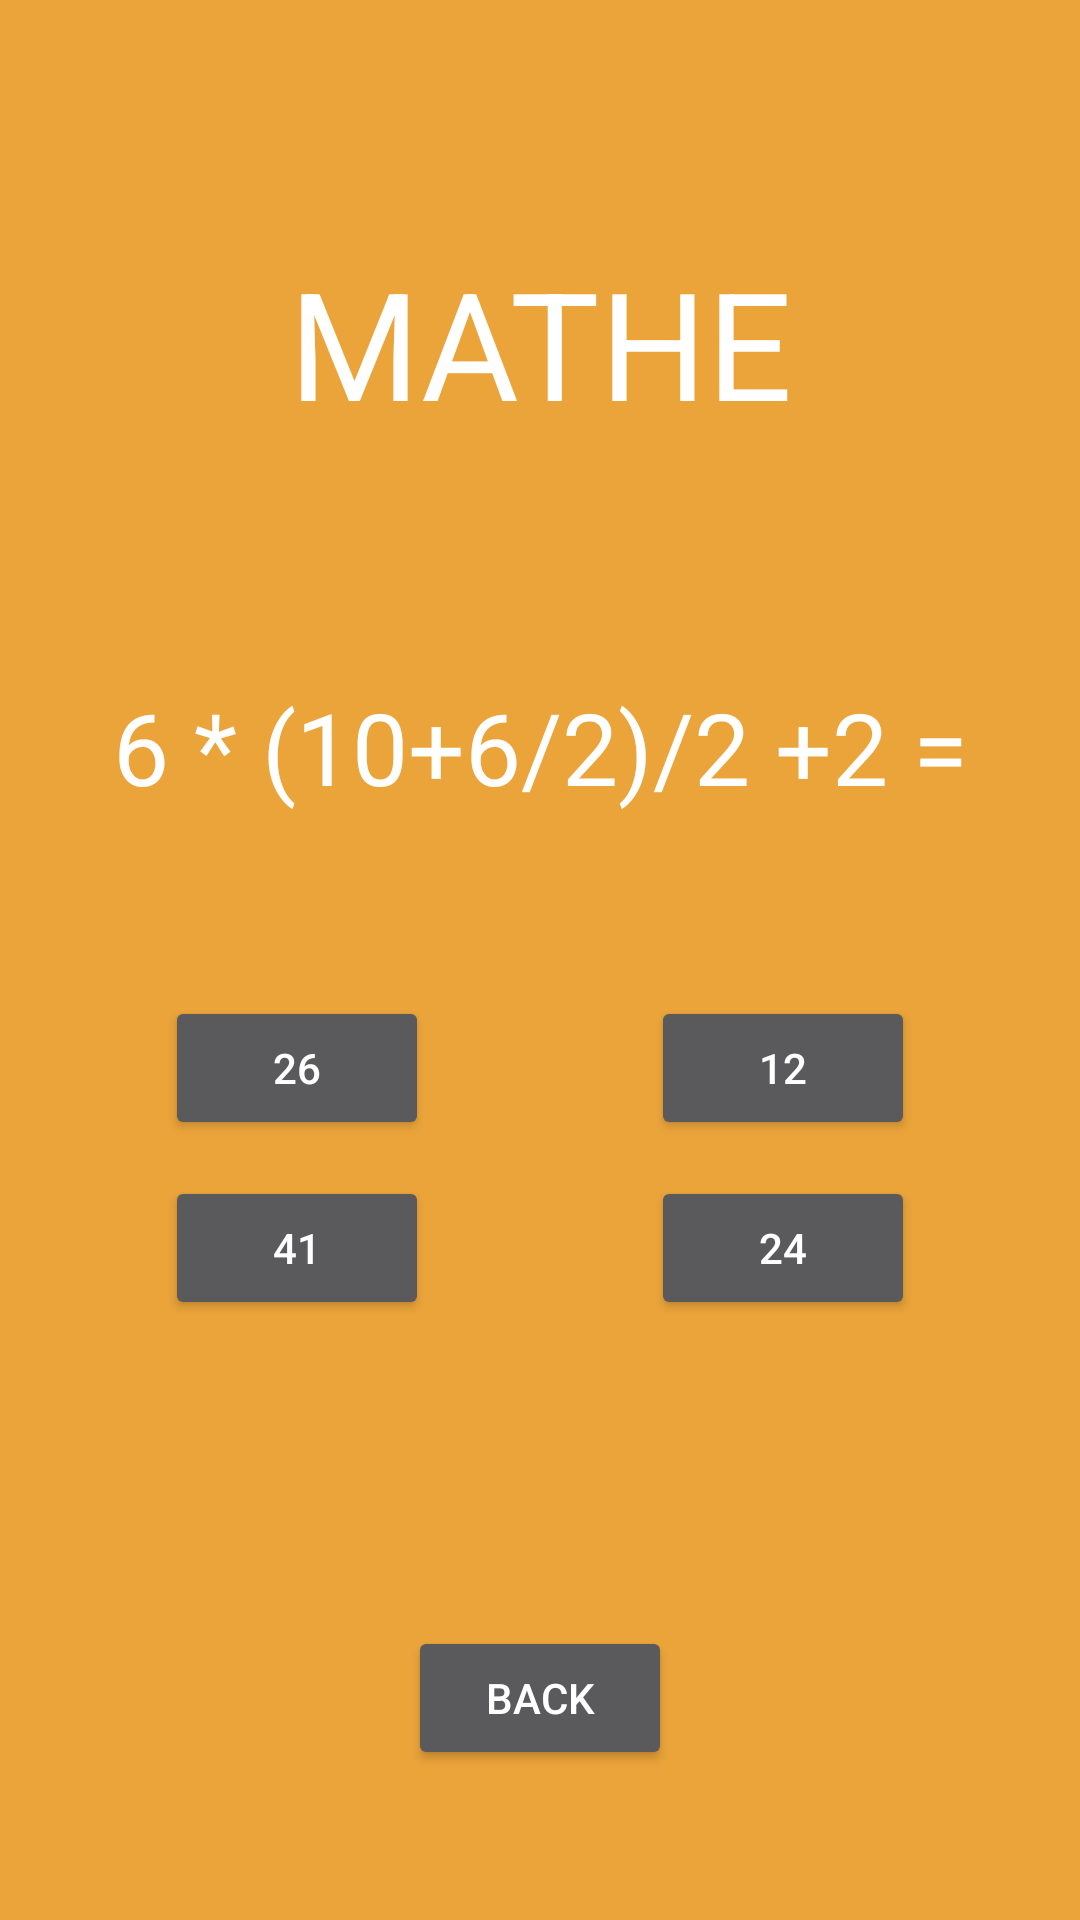

Reconstruct the res/layout file that produces this screen, plus the resources it refers to.
<!-- AndroidManifest.xml: application theme Theme.AppCompat.NoActionBar -->
<!-- res/layout/activity_level2.xml -->
<?xml version="1.0" encoding="utf-8"?>
<android.support.constraint.ConstraintLayout xmlns:android="http://schemas.android.com/apk/res/android"
    xmlns:app="http://schemas.android.com/apk/res-auto"
    xmlns:tools="http://schemas.android.com/tools"
    android:layout_width="match_parent"
    android:layout_height="match_parent"
    android:background="@drawable/black"
    tools:context=".Level2">

    <Button
        android:id="@+id/button"
        android:layout_width="wrap_content"
        android:layout_height="wrap_content"
        android:layout_marginBottom="8dp"
        android:layout_marginEnd="8dp"
        android:layout_marginStart="8dp"
        android:layout_marginTop="420dp"
        android:text="Back"
        app:layout_constraintBottom_toBottomOf="parent"
        app:layout_constraintEnd_toEndOf="parent"
        app:layout_constraintStart_toStartOf="parent"
        app:layout_constraintTop_toTopOf="parent"
        app:layout_constraintVertical_bias="0.743" />

    <TextView
        android:id="@+id/mathe"
        android:layout_width="wrap_content"
        android:layout_height="wrap_content"
        android:layout_marginBottom="420dp"
        android:layout_marginEnd="8dp"
        android:layout_marginStart="8dp"
        android:layout_marginTop="8dp"
        android:text="MATHE"
        android:textSize="150px"
        app:layout_constraintBottom_toBottomOf="parent"
        app:layout_constraintEnd_toEndOf="parent"
        app:layout_constraintStart_toStartOf="parent"
        android:textColor="@android:color/white"
        app:layout_constraintTop_toTopOf="parent" />

    <TextView
        android:id="@+id/textView6"
        android:layout_width="wrap_content"
        android:layout_height="wrap_content"
        android:layout_marginBottom="150dp"
        android:layout_marginEnd="8dp"
        android:layout_marginStart="8dp"
        android:layout_marginTop="8dp"
        android:textColor="@android:color/white"
        android:text="6 * (10+6/2)/2 +2 ="
        android:textSize="100px"
        app:layout_constraintBottom_toBottomOf="parent"
        app:layout_constraintEnd_toEndOf="parent"
        app:layout_constraintStart_toStartOf="parent"
        app:layout_constraintTop_toTopOf="parent" />

    <Button
        android:id="@+id/btn"
        android:layout_width="wrap_content"
        android:layout_height="48dp"
        android:layout_marginBottom="8dp"
        android:layout_marginEnd="170dp"
        android:layout_marginStart="8dp"
        android:layout_marginTop="80dp"
        android:text="26"
        app:layout_constraintBottom_toBottomOf="parent"
        app:layout_constraintEnd_toEndOf="parent"
        app:layout_constraintStart_toStartOf="parent"
        app:layout_constraintTop_toTopOf="parent" />

    <Button
        android:id="@+id/btn2"
        android:layout_width="wrap_content"
        android:layout_height="48dp"
        android:layout_marginBottom="8dp"
        android:layout_marginEnd="170dp"
        android:layout_marginStart="8dp"
        android:layout_marginTop="200dp"
        android:text="41"
        app:layout_constraintBottom_toBottomOf="parent"
        app:layout_constraintEnd_toEndOf="parent"
        app:layout_constraintStart_toStartOf="parent"
        app:layout_constraintTop_toTopOf="parent" />

    <Button
        android:id="@+id/btn3"
        android:layout_width="wrap_content"
        android:layout_height="48dp"
        android:layout_marginBottom="8dp"
        android:layout_marginEnd="8dp"
        android:layout_marginStart="170dp"
        android:layout_marginTop="200dp"
        android:text="24"
        app:layout_constraintBottom_toBottomOf="parent"
        app:layout_constraintEnd_toEndOf="parent"
        app:layout_constraintStart_toStartOf="parent"
        app:layout_constraintTop_toTopOf="parent" />

    <Button
        android:id="@+id/btn4"
        android:layout_width="wrap_content"
        android:layout_height="48dp"
        android:layout_marginBottom="8dp"
        android:layout_marginEnd="8dp"
        android:layout_marginStart="170dp"
        android:layout_marginTop="80dp"
        android:text="12"
        app:layout_constraintBottom_toBottomOf="parent"
        app:layout_constraintEnd_toEndOf="parent"
        app:layout_constraintStart_toStartOf="parent"
        app:layout_constraintTop_toTopOf="parent" />

</android.support.constraint.ConstraintLayout>
<!-- resources referenced by this layout -->
<resources>
  <!-- drawable black: jpg bitmap (drawable, 51991 bytes) -->
</resources>
